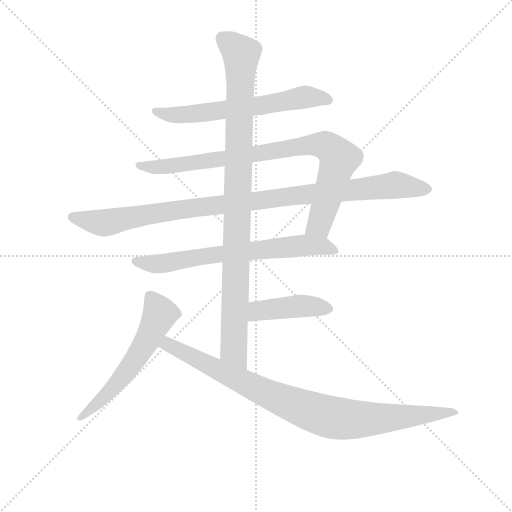
t = 0.00 s
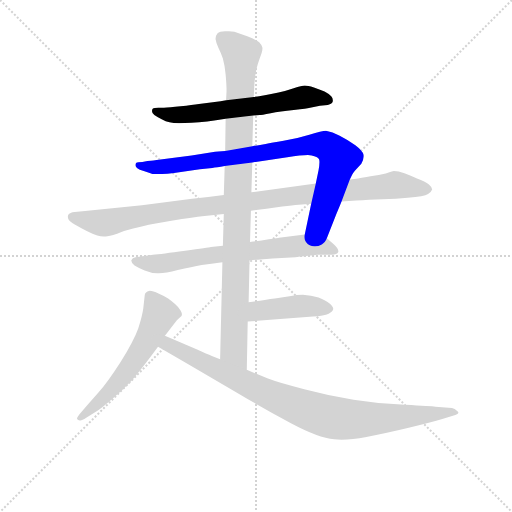
t = 1.43 s
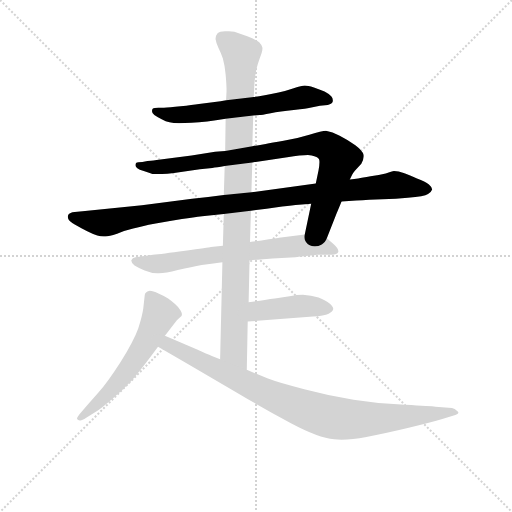
t = 2.85 s
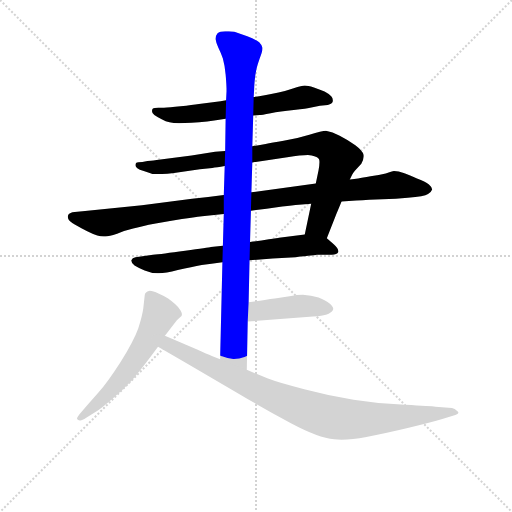
t = 4.28 s
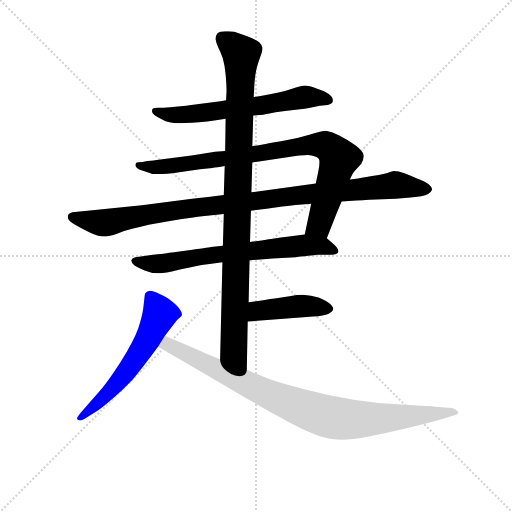
t = 5.70 s
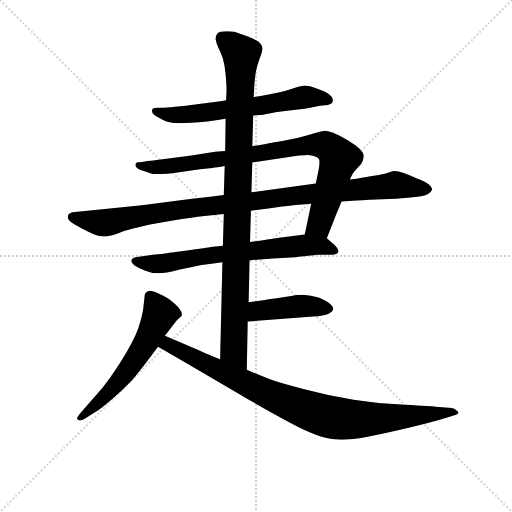
t = 7.13 s

The animated SVG that drew these frames (rendered in a browser with its animation timeline set to each time). Animation: 8 CSS @keyframes rules; one cycle of 7.13 s.

<svg version="1.1" viewBox="0 0 1024 1024" xmlns="http://www.w3.org/2000/svg">
  <g stroke="lightgray" stroke-dasharray="1,1" stroke-width="1" transform="scale(4, 4)">
    <line x1="0" y1="0" x2="256" y2="256"></line>
    <line x1="256" y1="0" x2="0" y2="256"></line>
    <line x1="128" y1="0" x2="128" y2="256"></line>
    <line x1="0" y1="128" x2="256" y2="128"></line>
  </g>
<g transform="scale(0.92, -0.92) translate(60, -900)">
   <style type="text/css">
    @keyframes keyframes0 {
      from {
       stroke: blue;
       stroke-dashoffset: 636;
       stroke-width: 128;
       }
       67% {
       animation-timing-function: step-end;
       stroke: blue;
       stroke-dashoffset: 0;
       stroke-width: 128;
       }
       to {
       stroke: black;
       stroke-width: 1024;
       }
       }
       #make-me-a-hanzi-animation-0 {
         animation: keyframes0 0.767578s both;
         animation-delay: 0.000000s;
         animation-timing-function: linear;
       }
    @keyframes keyframes1 {
      from {
       stroke: blue;
       stroke-dashoffset: 886;
       stroke-width: 128;
       }
       74% {
       animation-timing-function: step-end;
       stroke: blue;
       stroke-dashoffset: 0;
       stroke-width: 128;
       }
       to {
       stroke: black;
       stroke-width: 1024;
       }
       }
       #make-me-a-hanzi-animation-1 {
         animation: keyframes1 0.971029s both;
         animation-delay: 0.767578s;
         animation-timing-function: linear;
       }
    @keyframes keyframes2 {
      from {
       stroke: blue;
       stroke-dashoffset: 1033;
       stroke-width: 128;
       }
       77% {
       animation-timing-function: step-end;
       stroke: blue;
       stroke-dashoffset: 0;
       stroke-width: 128;
       }
       to {
       stroke: black;
       stroke-width: 1024;
       }
       }
       #make-me-a-hanzi-animation-2 {
         animation: keyframes2 1.090658s both;
         animation-delay: 1.738607s;
         animation-timing-function: linear;
       }
    @keyframes keyframes3 {
      from {
       stroke: blue;
       stroke-dashoffset: 695;
       stroke-width: 128;
       }
       69% {
       animation-timing-function: step-end;
       stroke: blue;
       stroke-dashoffset: 0;
       stroke-width: 128;
       }
       to {
       stroke: black;
       stroke-width: 1024;
       }
       }
       #make-me-a-hanzi-animation-3 {
         animation: keyframes3 0.815592s both;
         animation-delay: 2.829264s;
         animation-timing-function: linear;
       }
    @keyframes keyframes4 {
      from {
       stroke: blue;
       stroke-dashoffset: 996;
       stroke-width: 128;
       }
       76% {
       animation-timing-function: step-end;
       stroke: blue;
       stroke-dashoffset: 0;
       stroke-width: 128;
       }
       to {
       stroke: black;
       stroke-width: 1024;
       }
       }
       #make-me-a-hanzi-animation-4 {
         animation: keyframes4 1.060547s both;
         animation-delay: 3.644857s;
         animation-timing-function: linear;
       }
    @keyframes keyframes5 {
      from {
       stroke: blue;
       stroke-dashoffset: 432;
       stroke-width: 128;
       }
       58% {
       animation-timing-function: step-end;
       stroke: blue;
       stroke-dashoffset: 0;
       stroke-width: 128;
       }
       to {
       stroke: black;
       stroke-width: 1024;
       }
       }
       #make-me-a-hanzi-animation-5 {
         animation: keyframes5 0.601562s both;
         animation-delay: 4.705404s;
         animation-timing-function: linear;
       }
    @keyframes keyframes6 {
      from {
       stroke: blue;
       stroke-dashoffset: 591;
       stroke-width: 128;
       }
       66% {
       animation-timing-function: step-end;
       stroke: blue;
       stroke-dashoffset: 0;
       stroke-width: 128;
       }
       to {
       stroke: black;
       stroke-width: 1024;
       }
       }
       #make-me-a-hanzi-animation-6 {
         animation: keyframes6 0.730957s both;
         animation-delay: 5.306966s;
         animation-timing-function: linear;
       }
    @keyframes keyframes7 {
      from {
       stroke: blue;
       stroke-dashoffset: 931;
       stroke-width: 128;
       }
       75% {
       animation-timing-function: step-end;
       stroke: blue;
       stroke-dashoffset: 0;
       stroke-width: 128;
       }
       to {
       stroke: black;
       stroke-width: 1024;
       }
       }
       #make-me-a-hanzi-animation-7 {
         animation: keyframes7 1.007650s both;
         animation-delay: 6.037923s;
         animation-timing-function: linear;
       }
</style>
<path d="M 490.5 649.0 L 504.5 650.0 Q 507.5 650.0 528.5 654.0 Q 548.5 658.0 578.5 661.0 Q 609.5 664.0 611.5 665.0 L 635.5 670.0 L 652.5 672.0 Q 662.5 674.0 663.5 680.0 L 663.5 682.0 Q 663.5 686.0 660.5 690.0 Q 655.5 696.0 645.5 701.0 Q 634.5 706.0 622.5 710.0 Q 608.5 714.0 602.5 714.0 Q 596.5 714.0 578.5 708.0 Q 561.5 702.0 545.5 699.0 Q 528.5 696.0 515.5 693.0 Q 502.5 691.0 491.5 689.0 L 431.5 682.0 L 419.5 680.0 L 372.5 674.0 Q 358.5 672.0 332.5 669.0 Q 307.5 666.0 296.5 666.0 L 284.5 666.0 Q 274.5 666.0 272.5 664.0 Q 270.5 662.0 270.5 659.0 L 270.5 658.0 Q 270.5 653.0 275.5 650.0 Q 282.5 645.0 291.5 641.0 Q 300.5 636.0 308.5 634.0 Q 316.5 632.0 329.5 632.0 Q 340.5 632.0 356.5 633.0 Q 372.5 634.0 390.5 636.0 Q 408.5 638.0 430.5 642.0 L 490.5 649.0 Z" fill="lightgray"></path> 
<path d="M 700.5 510.0 L 705.5 520.0 Q 706.5 523.0 711.5 529.0 L 725.5 544.0 Q 730.5 553.0 730.5 559.0 L 730.5 563.0 Q 728.5 572.0 712.5 584.0 Q 696.5 596.0 678.5 605.0 Q 662.5 614.0 648.5 616.0 Q 640.5 616.0 612.5 607.0 Q 583.5 598.0 556.5 594.0 Q 530.5 590.0 517.5 587.0 Q 504.5 585.0 488.5 582.0 L 429.5 572.0 L 407.5 570.0 L 356.5 562.0 L 280.5 552.0 Q 265.5 550.0 260.5 550.0 L 249.5 548.0 Q 238.5 548.0 236.5 546.0 Q 234.5 544.0 234.5 541.0 Q 234.5 538.0 238.5 534.0 Q 242.5 531.0 252.5 528.0 Q 262.5 524.0 271.5 522.0 L 292.5 522.0 Q 302.5 522.0 318.5 524.0 L 374.5 532.0 L 401.5 535.0 Q 410.5 536.0 428.5 539.0 L 488.5 547.0 L 564.5 558.0 Q 594.5 563.0 609.5 563.0 Q 614.5 563.0 617.5 562.0 Q 630.5 559.0 633.5 554.0 Q 634.5 552.0 634.5 548.0 Q 634.5 541.0 632.5 530.0 L 626.5 501.0 L 616.5 457.0 L 602.5 390.0 C 596.5 361.0 639.5 354.0 650.5 382.0 L 672.5 438.0 Q 673.5 440.0 682.5 462.0 L 700.5 510.0 Z" fill="lightgray"></path> 
<path d="M 426.5 476.0 L 392.5 472.0 L 357.5 468.0 L 248.5 454.0 L 119.5 441.0 L 102.5 439.0 Q 91.5 438.0 88.5 433.0 Q 87.5 431.0 87.5 429.0 Q 87.5 427.0 88.5 424.0 Q 90.5 419.0 102.5 412.0 Q 114.5 405.0 128.5 398.0 Q 142.5 391.0 151.5 388.0 Q 158.5 386.0 165.5 386.0 L 169.5 386.0 Q 176.5 386.0 194.5 392.0 Q 212.5 399.0 229.5 403.0 Q 246.5 408.0 278.5 414.0 Q 310.5 420.0 335.5 424.0 Q 361.5 428.0 379.5 430.0 L 426.5 435.0 L 485.5 442.0 L 519.5 446.0 L 553.5 451.0 Q 576.5 454.0 589.5 455.0 L 616.5 457.0 L 682.5 462.0 L 714.5 464.0 Q 727.5 465.0 742.5 466.0 L 800.5 468.0 L 826.5 470.0 Q 862.5 472.0 870.5 478.0 Q 878.5 484.0 879.5 488.0 Q 879.5 493.0 872.5 499.0 Q 864.5 506.0 846.5 512.0 Q 828.5 520.0 817.5 524.0 Q 806.5 528.0 796.5 528.0 Q 792.5 527.0 778.5 523.0 Q 764.5 520.0 745.5 517.0 Q 727.5 514.0 718.5 512.0 Q 710.5 511.0 700.5 510.0 L 626.5 501.0 L 486.5 482.0 L 426.5 476.0 Z" fill="lightgray"></path> 
<path d="M 424.5 366.0 L 398.5 363.0 Q 393.5 362.0 342.5 355.0 Q 290.5 348.0 272.5 346.0 L 234.5 341.0 Q 227.5 340.0 225.5 334.0 L 225.5 333.0 Q 225.5 328.0 232.5 323.0 Q 240.5 318.0 254.5 312.0 Q 268.5 306.0 282.5 306.0 L 285.5 306.0 Q 299.5 306.0 326.5 313.0 Q 357.5 320.0 378.5 324.0 Q 398.5 326.0 423.5 330.0 L 482.5 334.0 L 532.5 338.0 L 582.5 341.0 Q 626.5 345.0 628.5 346.0 L 661.5 346.0 Q 672.5 346.0 675.5 352.0 L 675.5 354.0 Q 675.5 360.0 665.5 369.0 L 650.5 382.0 C 636.5 394.0 632.5 394.0 602.5 390.0 L 546.5 383.0 Q 544.5 382.0 524.5 380.0 Q 504.5 376.0 483.5 374.0 L 424.5 366.0 Z" fill="lightgray"></path> 
<path d="M 488.5 582.0 L 490.5 649.0 L 491.5 689.0 L 492.5 706.0 Q 492.5 710.0 493.5 723.0 Q 494.5 736.0 497.5 750.0 Q 500.5 762.0 504.5 773.0 Q 510.5 788.0 510.5 794.0 L 510.5 796.0 Q 509.5 802.0 503.5 808.0 Q 496.5 814.0 477.5 821.0 L 449.5 831.0 Q 444.5 832.0 437.5 832.0 L 429.5 832.0 Q 417.5 832.0 412.5 827.0 Q 408.5 822.0 408.5 815.0 Q 409.5 808.0 414.5 797.0 Q 419.5 787.0 424.5 773.0 Q 428.5 759.0 430.5 738.0 Q 432.5 716.0 432.5 702.0 L 431.5 682.0 L 430.5 642.0 L 429.5 572.0 L 428.5 539.0 L 426.5 476.0 L 426.5 435.0 L 424.5 366.0 L 423.5 330.0 L 418.5 119.0 C 417.5 89.0 475.5 66.0 476.5 96.0 L 478.5 201.0 L 480.5 243.0 L 482.5 334.0 L 483.5 374.0 L 485.5 442.0 L 486.5 482.0 L 488.5 547.0 L 488.5 582.0 Z" fill="lightgray"></path> 
<path d="M 478.5 201.0 L 620.5 212.0 Q 644.5 213.0 654.5 218.0 Q 663.5 222.0 664.5 228.0 Q 664.5 233.0 656.5 240.0 Q 648.5 247.0 632.5 253.0 Q 616.5 258.0 598.5 259.0 Q 586.5 259.0 569.5 256.0 L 537.5 251.0 Q 528.5 250.0 515.5 248.0 Q 502.5 246.0 480.5 243.0 C 450.5 239.0 448.5 199.0 478.5 201.0 Z" fill="lightgray"></path> 
<path d="M 298.5 170.0 L 324.5 204.0 L 334.5 213.0 Q 335.5 215.0 335.5 216.0 Q 335.5 220.0 332.5 225.0 Q 328.5 232.0 320.5 239.0 Q 312.5 246.0 305.5 251.0 Q 298.5 256.0 284.5 262.0 Q 272.5 268.0 265.5 268.0 Q 259.5 267.0 257.5 264.0 Q 254.5 262.0 254.5 257.0 L 251.5 230.0 Q 249.5 214.0 240.5 186.0 Q 230.5 158.0 201.5 112.0 Q 172.5 67.0 153.5 46.0 L 131.5 21.0 L 116.5 4.0 Q 107.5 -6.0 107.5 -10.0 L 107.5 -11.0 Q 109.5 -14.0 113.5 -14.0 L 114.5 -14.0 Q 118.5 -14.0 127.5 -8.0 L 153.5 8.0 Q 162.5 14.0 184.5 33.0 Q 206.5 52.0 227.5 74.0 Q 247.5 97.0 283.5 146.0 L 298.5 170.0 Z" fill="lightgray"></path> 
<path d="M 418.5 119.0 L 400.5 126.0 Q 390.5 130.0 368.5 140.0 L 298.5 170.0 C 270.5 182.0 257.5 161.0 283.5 146.0 L 301.5 136.0 L 346.5 110.0 L 462.5 42.0 Q 512.5 12.0 572.5 -20.0 Q 632.5 -52.0 666.5 -55.0 Q 673.5 -56.0 682.5 -56.0 Q 705.5 -56.0 736.5 -50.0 Q 778.5 -42.0 828.5 -30.0 Q 878.5 -18.0 901.5 -11.0 L 924.5 -4.0 Q 936.5 -1.0 936.5 3.0 Q 936.5 4.0 934.5 6.0 Q 928.5 12.0 922.5 13.0 L 886.5 16.0 Q 877.5 17.0 820.5 20.0 Q 763.5 22.0 708.5 31.0 Q 654.5 40.0 601.5 54.0 Q 548.5 67.0 522.5 77.0 L 476.5 96.0 L 418.5 119.0 Z" fill="lightgray"></path> 
      <clipPath id="make-me-a-hanzi-clip-0">
      <path d="M 490.5 649.0 L 504.5 650.0 Q 507.5 650.0 528.5 654.0 Q 548.5 658.0 578.5 661.0 Q 609.5 664.0 611.5 665.0 L 635.5 670.0 L 652.5 672.0 Q 662.5 674.0 663.5 680.0 L 663.5 682.0 Q 663.5 686.0 660.5 690.0 Q 655.5 696.0 645.5 701.0 Q 634.5 706.0 622.5 710.0 Q 608.5 714.0 602.5 714.0 Q 596.5 714.0 578.5 708.0 Q 561.5 702.0 545.5 699.0 Q 528.5 696.0 515.5 693.0 Q 502.5 691.0 491.5 689.0 L 431.5 682.0 L 419.5 680.0 L 372.5 674.0 Q 358.5 672.0 332.5 669.0 Q 307.5 666.0 296.5 666.0 L 284.5 666.0 Q 274.5 666.0 272.5 664.0 Q 270.5 662.0 270.5 659.0 L 270.5 658.0 Q 270.5 653.0 275.5 650.0 Q 282.5 645.0 291.5 641.0 Q 300.5 636.0 308.5 634.0 Q 316.5 632.0 329.5 632.0 Q 340.5 632.0 356.5 633.0 Q 372.5 634.0 390.5 636.0 Q 408.5 638.0 430.5 642.0 L 490.5 649.0 Z" fill="lightgray"></path>
      </clipPath>
      <path clip-path="url(#make-me-a-hanzi-clip-0)" d="M 279.5 659.0 L 309.5 650.0 L 335.5 650.0 L 496.5 669.0 L 602.5 689.0 L 654.5 681.0 " fill="none" id="make-me-a-hanzi-animation-0" stroke-dasharray="508 1016" stroke-linecap="round"></path>

      <clipPath id="make-me-a-hanzi-clip-1">
      <path d="M 700.5 510.0 L 705.5 520.0 Q 706.5 523.0 711.5 529.0 L 725.5 544.0 Q 730.5 553.0 730.5 559.0 L 730.5 563.0 Q 728.5 572.0 712.5 584.0 Q 696.5 596.0 678.5 605.0 Q 662.5 614.0 648.5 616.0 Q 640.5 616.0 612.5 607.0 Q 583.5 598.0 556.5 594.0 Q 530.5 590.0 517.5 587.0 Q 504.5 585.0 488.5 582.0 L 429.5 572.0 L 407.5 570.0 L 356.5 562.0 L 280.5 552.0 Q 265.5 550.0 260.5 550.0 L 249.5 548.0 Q 238.5 548.0 236.5 546.0 Q 234.5 544.0 234.5 541.0 Q 234.5 538.0 238.5 534.0 Q 242.5 531.0 252.5 528.0 Q 262.5 524.0 271.5 522.0 L 292.5 522.0 Q 302.5 522.0 318.5 524.0 L 374.5 532.0 L 401.5 535.0 Q 410.5 536.0 428.5 539.0 L 488.5 547.0 L 564.5 558.0 Q 594.5 563.0 609.5 563.0 Q 614.5 563.0 617.5 562.0 Q 630.5 559.0 633.5 554.0 Q 634.5 552.0 634.5 548.0 Q 634.5 541.0 632.5 530.0 L 626.5 501.0 L 616.5 457.0 L 602.5 390.0 C 596.5 361.0 639.5 354.0 650.5 382.0 L 672.5 438.0 Q 673.5 440.0 682.5 462.0 L 700.5 510.0 Z" fill="lightgray"></path>
      </clipPath>
      <path clip-path="url(#make-me-a-hanzi-clip-1)" d="M 242.5 541.0 L 270.5 536.0 L 309.5 539.0 L 595.5 583.0 L 651.5 582.0 L 677.5 556.0 L 675.5 547.0 L 634.5 412.0 L 609.5 396.0 " fill="none" id="make-me-a-hanzi-animation-1" stroke-dasharray="758 1516" stroke-linecap="round"></path>

      <clipPath id="make-me-a-hanzi-clip-2">
      <path d="M 426.5 476.0 L 392.5 472.0 L 357.5 468.0 L 248.5 454.0 L 119.5 441.0 L 102.5 439.0 Q 91.5 438.0 88.5 433.0 Q 87.5 431.0 87.5 429.0 Q 87.5 427.0 88.5 424.0 Q 90.5 419.0 102.5 412.0 Q 114.5 405.0 128.5 398.0 Q 142.5 391.0 151.5 388.0 Q 158.5 386.0 165.5 386.0 L 169.5 386.0 Q 176.5 386.0 194.5 392.0 Q 212.5 399.0 229.5 403.0 Q 246.5 408.0 278.5 414.0 Q 310.5 420.0 335.5 424.0 Q 361.5 428.0 379.5 430.0 L 426.5 435.0 L 485.5 442.0 L 519.5 446.0 L 553.5 451.0 Q 576.5 454.0 589.5 455.0 L 616.5 457.0 L 682.5 462.0 L 714.5 464.0 Q 727.5 465.0 742.5 466.0 L 800.5 468.0 L 826.5 470.0 Q 862.5 472.0 870.5 478.0 Q 878.5 484.0 879.5 488.0 Q 879.5 493.0 872.5 499.0 Q 864.5 506.0 846.5 512.0 Q 828.5 520.0 817.5 524.0 Q 806.5 528.0 796.5 528.0 Q 792.5 527.0 778.5 523.0 Q 764.5 520.0 745.5 517.0 Q 727.5 514.0 718.5 512.0 Q 710.5 511.0 700.5 510.0 L 626.5 501.0 L 486.5 482.0 L 426.5 476.0 Z" fill="lightgray"></path>
      </clipPath>
      <path clip-path="url(#make-me-a-hanzi-clip-2)" d="M 98.5 429.0 L 167.5 416.0 L 352.5 448.0 L 605.5 478.0 L 799.5 498.0 L 868.5 489.0 " fill="none" id="make-me-a-hanzi-animation-2" stroke-dasharray="905 1810" stroke-linecap="round"></path>

      <clipPath id="make-me-a-hanzi-clip-3">
      <path d="M 424.5 366.0 L 398.5 363.0 Q 393.5 362.0 342.5 355.0 Q 290.5 348.0 272.5 346.0 L 234.5 341.0 Q 227.5 340.0 225.5 334.0 L 225.5 333.0 Q 225.5 328.0 232.5 323.0 Q 240.5 318.0 254.5 312.0 Q 268.5 306.0 282.5 306.0 L 285.5 306.0 Q 299.5 306.0 326.5 313.0 Q 357.5 320.0 378.5 324.0 Q 398.5 326.0 423.5 330.0 L 482.5 334.0 L 532.5 338.0 L 582.5 341.0 Q 626.5 345.0 628.5 346.0 L 661.5 346.0 Q 672.5 346.0 675.5 352.0 L 675.5 354.0 Q 675.5 360.0 665.5 369.0 L 650.5 382.0 C 636.5 394.0 632.5 394.0 602.5 390.0 L 546.5 383.0 Q 544.5 382.0 524.5 380.0 Q 504.5 376.0 483.5 374.0 L 424.5 366.0 Z" fill="lightgray"></path>
      </clipPath>
      <path clip-path="url(#make-me-a-hanzi-clip-3)" d="M 233.5 334.0 L 289.5 327.0 L 375.5 343.0 L 604.5 367.0 L 641.5 365.0 L 666.5 353.0 " fill="none" id="make-me-a-hanzi-animation-3" stroke-dasharray="567 1134" stroke-linecap="round"></path>

      <clipPath id="make-me-a-hanzi-clip-4">
      <path d="M 488.5 582.0 L 490.5 649.0 L 491.5 689.0 L 492.5 706.0 Q 492.5 710.0 493.5 723.0 Q 494.5 736.0 497.5 750.0 Q 500.5 762.0 504.5 773.0 Q 510.5 788.0 510.5 794.0 L 510.5 796.0 Q 509.5 802.0 503.5 808.0 Q 496.5 814.0 477.5 821.0 L 449.5 831.0 Q 444.5 832.0 437.5 832.0 L 429.5 832.0 Q 417.5 832.0 412.5 827.0 Q 408.5 822.0 408.5 815.0 Q 409.5 808.0 414.5 797.0 Q 419.5 787.0 424.5 773.0 Q 428.5 759.0 430.5 738.0 Q 432.5 716.0 432.5 702.0 L 431.5 682.0 L 430.5 642.0 L 429.5 572.0 L 428.5 539.0 L 426.5 476.0 L 426.5 435.0 L 424.5 366.0 L 423.5 330.0 L 418.5 119.0 C 417.5 89.0 475.5 66.0 476.5 96.0 L 478.5 201.0 L 480.5 243.0 L 482.5 334.0 L 483.5 374.0 L 485.5 442.0 L 486.5 482.0 L 488.5 547.0 L 488.5 582.0 Z" fill="lightgray"></path>
      </clipPath>
      <path clip-path="url(#make-me-a-hanzi-clip-4)" d="M 422.5 817.0 L 464.5 782.0 L 447.5 139.0 L 471.5 104.0 " fill="none" id="make-me-a-hanzi-animation-4" stroke-dasharray="868 1736" stroke-linecap="round"></path>

      <clipPath id="make-me-a-hanzi-clip-5">
      <path d="M 478.5 201.0 L 620.5 212.0 Q 644.5 213.0 654.5 218.0 Q 663.5 222.0 664.5 228.0 Q 664.5 233.0 656.5 240.0 Q 648.5 247.0 632.5 253.0 Q 616.5 258.0 598.5 259.0 Q 586.5 259.0 569.5 256.0 L 537.5 251.0 Q 528.5 250.0 515.5 248.0 Q 502.5 246.0 480.5 243.0 C 450.5 239.0 448.5 199.0 478.5 201.0 Z" fill="lightgray"></path>
      </clipPath>
      <path clip-path="url(#make-me-a-hanzi-clip-5)" d="M 485.5 208.0 L 501.5 224.0 L 513.5 226.0 L 602.5 235.0 L 653.5 229.0 " fill="none" id="make-me-a-hanzi-animation-5" stroke-dasharray="304 608" stroke-linecap="round"></path>

      <clipPath id="make-me-a-hanzi-clip-6">
      <path d="M 298.5 170.0 L 324.5 204.0 L 334.5 213.0 Q 335.5 215.0 335.5 216.0 Q 335.5 220.0 332.5 225.0 Q 328.5 232.0 320.5 239.0 Q 312.5 246.0 305.5 251.0 Q 298.5 256.0 284.5 262.0 Q 272.5 268.0 265.5 268.0 Q 259.5 267.0 257.5 264.0 Q 254.5 262.0 254.5 257.0 L 251.5 230.0 Q 249.5 214.0 240.5 186.0 Q 230.5 158.0 201.5 112.0 Q 172.5 67.0 153.5 46.0 L 131.5 21.0 L 116.5 4.0 Q 107.5 -6.0 107.5 -10.0 L 107.5 -11.0 Q 109.5 -14.0 113.5 -14.0 L 114.5 -14.0 Q 118.5 -14.0 127.5 -8.0 L 153.5 8.0 Q 162.5 14.0 184.5 33.0 Q 206.5 52.0 227.5 74.0 Q 247.5 97.0 283.5 146.0 L 298.5 170.0 Z" fill="lightgray"></path>
      </clipPath>
      <path clip-path="url(#make-me-a-hanzi-clip-6)" d="M 266.5 256.0 L 287.5 218.0 L 259.5 159.0 L 189.5 60.0 L 111.5 -10.0 " fill="none" id="make-me-a-hanzi-animation-6" stroke-dasharray="463 926" stroke-linecap="round"></path>

      <clipPath id="make-me-a-hanzi-clip-7">
      <path d="M 418.5 119.0 L 400.5 126.0 Q 390.5 130.0 368.5 140.0 L 298.5 170.0 C 270.5 182.0 257.5 161.0 283.5 146.0 L 301.5 136.0 L 346.5 110.0 L 462.5 42.0 Q 512.5 12.0 572.5 -20.0 Q 632.5 -52.0 666.5 -55.0 Q 673.5 -56.0 682.5 -56.0 Q 705.5 -56.0 736.5 -50.0 Q 778.5 -42.0 828.5 -30.0 Q 878.5 -18.0 901.5 -11.0 L 924.5 -4.0 Q 936.5 -1.0 936.5 3.0 Q 936.5 4.0 934.5 6.0 Q 928.5 12.0 922.5 13.0 L 886.5 16.0 Q 877.5 17.0 820.5 20.0 Q 763.5 22.0 708.5 31.0 Q 654.5 40.0 601.5 54.0 Q 548.5 67.0 522.5 77.0 L 476.5 96.0 L 418.5 119.0 Z" fill="lightgray"></path>
      </clipPath>
      <path clip-path="url(#make-me-a-hanzi-clip-7)" d="M 291.5 149.0 L 304.5 151.0 L 523.5 42.0 L 667.5 -9.0 L 723.5 -12.0 L 925.5 5.0 L 929.5 1.0 " fill="none" id="make-me-a-hanzi-animation-7" stroke-dasharray="803 1606" stroke-linecap="round"></path>

</g>
</svg>
